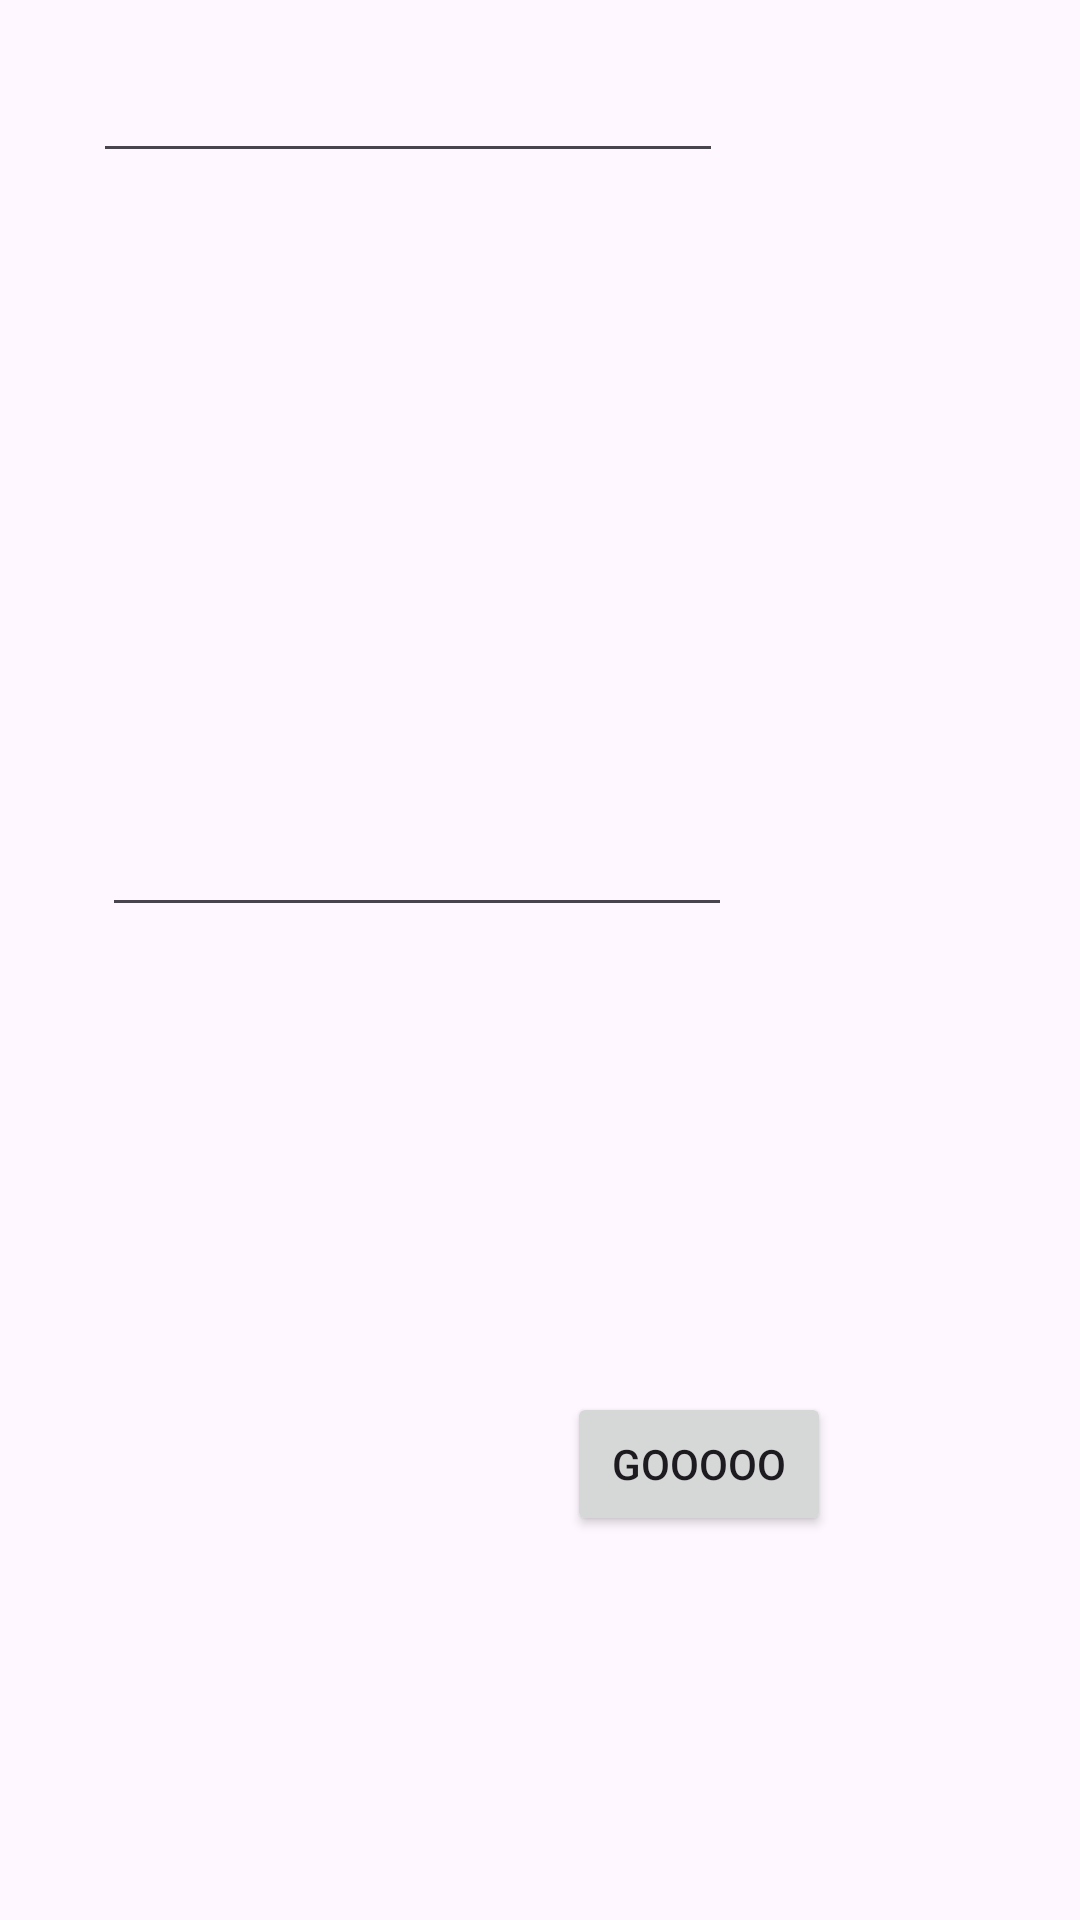

Produce the Android XML layout that renders to this screen, including the resource entries it uses.
<!-- AndroidManifest.xml: application theme Theme.MobileTyrSec -->
<!-- res/layout/activity_bundle1.xml -->
<?xml version="1.0" encoding="utf-8"?>
<androidx.constraintlayout.widget.ConstraintLayout xmlns:android="http://schemas.android.com/apk/res/android"
    xmlns:app="http://schemas.android.com/apk/res-auto"
    xmlns:tools="http://schemas.android.com/tools"
    android:id="@+id/main"
    android:layout_width="match_parent"
    android:layout_height="match_parent"
    tools:context=".Bundle1">

    <EditText
        android:id="@+id/edtname"
        android:layout_width="wrap_content"
        android:layout_height="wrap_content"
        android:layout_marginTop="110dp"
        android:layout_marginEnd="119dp"
        android:layout_marginBottom="105dp"
        android:ems="10"
        android:inputType="text"
        android:text=""
        app:layout_constraintBottom_toTopOf="@+id/edtphone"
        app:layout_constraintEnd_toEndOf="parent"
        app:layout_constraintTop_toTopOf="parent" />

    <EditText
        android:id="@+id/edtphone"
        android:layout_width="wrap_content"
        android:layout_height="wrap_content"
        android:layout_marginTop="105dp"
        android:layout_marginEnd="116dp"
        android:layout_marginBottom="104dp"
        android:ems="10"
        android:inputType="text"
        android:text=""
        app:layout_constraintBottom_toTopOf="@+id/btnbundle"
        app:layout_constraintEnd_toEndOf="parent"
        app:layout_constraintTop_toBottomOf="@+id/edtname" />

    <Button
        android:id="@+id/btnbundle"
        android:layout_width="wrap_content"
        android:layout_height="wrap_content"
        android:layout_marginTop="51dp"
        android:layout_marginEnd="83dp"
        android:layout_marginBottom="222dp"
        android:text="GOOOOO"
        app:layout_constraintBottom_toBottomOf="parent"
        app:layout_constraintEnd_toEndOf="parent"
        app:layout_constraintTop_toBottomOf="@+id/edtphone" />
</androidx.constraintlayout.widget.ConstraintLayout>
<!-- resources referenced by this layout -->
<resources>
  <style name="Theme.MobileTyrSec" parent="Base.Theme.MobileTyrSec" />
  <style name="Base.Theme.MobileTyrSec" parent="Theme.Material3.DayNight.NoActionBar">
          
          
      </style>
</resources>
